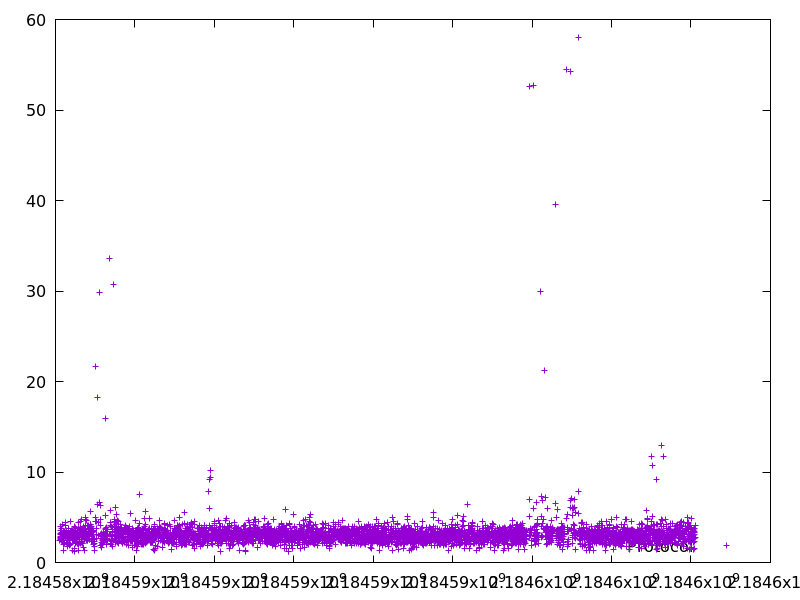

Data behind this chart, as committed beside it:
2184584110.539478, 2.414564
2184584113, 2.667
2184584118, 3.495
2184584122, 4.031
2184584125, 3.097
2184584127, 2.521
2184584130, 2.787
2184584135, 2.897
2184584139, 3.179
2184584142, 3.152
2184584145, 2.841
2184584150, 3.797
2184584153, 2.869
2184584156, 2.431
2184584163, 3.354
2184584168, 4.222
2184584171, 2.483
2184584174, 2.97
2184584180, 3.056
2184584186, 3.074
2184584189, 2.791
2184584192, 3.405
2184584196, 1.322
2184584200, 2.886
2184584203, 2.389
2184584206, 3.284
2184584210, 3.202
2184584213, 2.015
2184584217, 3.194
2184584220, 3.031
2184584222, 2.16
2184584227, 2.85
2184584230, 2.274
2184584234, 3.398
2184584237, 3.287
2184584241, 3.012
2184584246, 3.34
2184584250, 2.802
2184584255, 4.073
2184584260, 4.436
2184584263, 3.149
2184584265, 2.264
2184584269, 2.976
2184584272, 3.071
2184584278, 3.49
2184584282, 2.968
2184584286, 3.433
2184584289, 3.275
2184584292, 3.074
2184584294, 1.795
2184584300, 2.173
2184584303, 1.963
2184584306, 2.24
2184584308, 2.232
2184584312, 3.198
2184584315, 2.747
2184584318, 3.382
2184584322, 3.821
2184584325, 2.933
2184584327, 2.616
2184584330, 2.605
... 4,106 more rows
